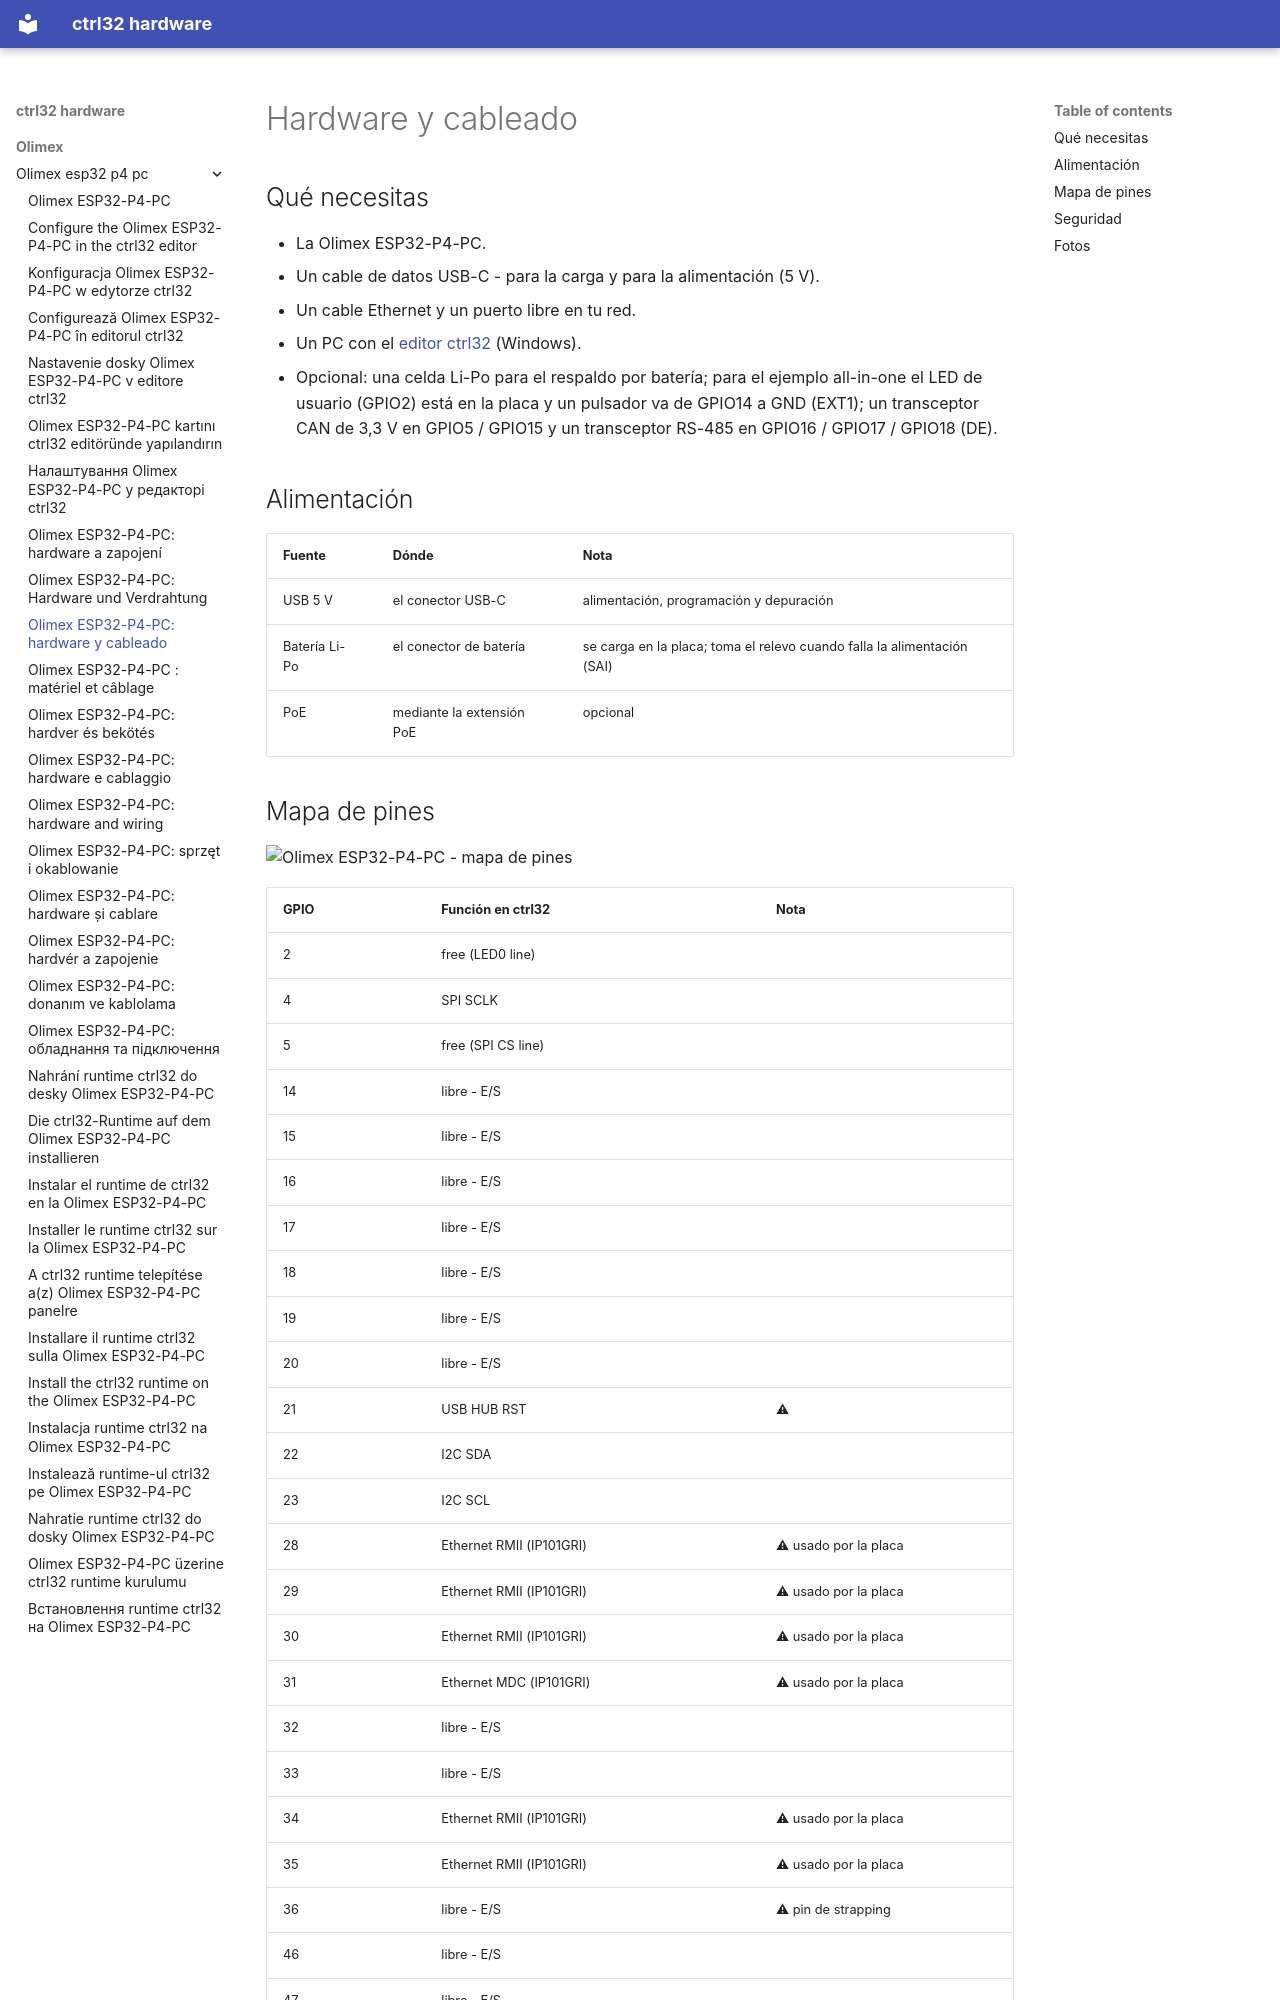

repository: ctrl32/hardware · page: olimex/olimex-esp32-p4-pc/hardware.es/index.html · generator: mkdocs

---
title: 'Olimex ESP32-P4-PC: hardware y cableado'
slug: hardware
sidebar_position: 20
image: pinout/pinout.png
image_alt: Olimex ESP32-P4-PC - mapa de pines
tags:
- esp32-p4
- ethernet
- ups
- olimex
---

# Hardware y cableado

## Qué necesitas

- La Olimex ESP32-P4-PC.
- Un cable de datos USB-C - para la carga y para la alimentación (5 V).
- Un cable Ethernet y un puerto libre en tu red.
- Un PC con el [editor ctrl32](https://ctrl32.com/download/) (Windows).
- Opcional: una celda Li-Po para el respaldo por batería; para el ejemplo all-in-one el LED de usuario (GPIO2) está en la placa y un pulsador va de GPIO14 a GND (EXT1); un transceptor CAN de 3,3 V en GPIO5 / GPIO15 y un transceptor RS-485 en GPIO16 / GPIO17 / GPIO18 (DE).

## Alimentación

| Fuente | Dónde | Nota |
|---|---|---|
| USB 5 V | el conector USB-C | alimentación, programación y depuración |
| Batería Li-Po | el conector de batería | se carga en la placa; toma el relevo cuando falla la alimentación (SAI) |
| PoE | mediante la extensión PoE | opcional |
